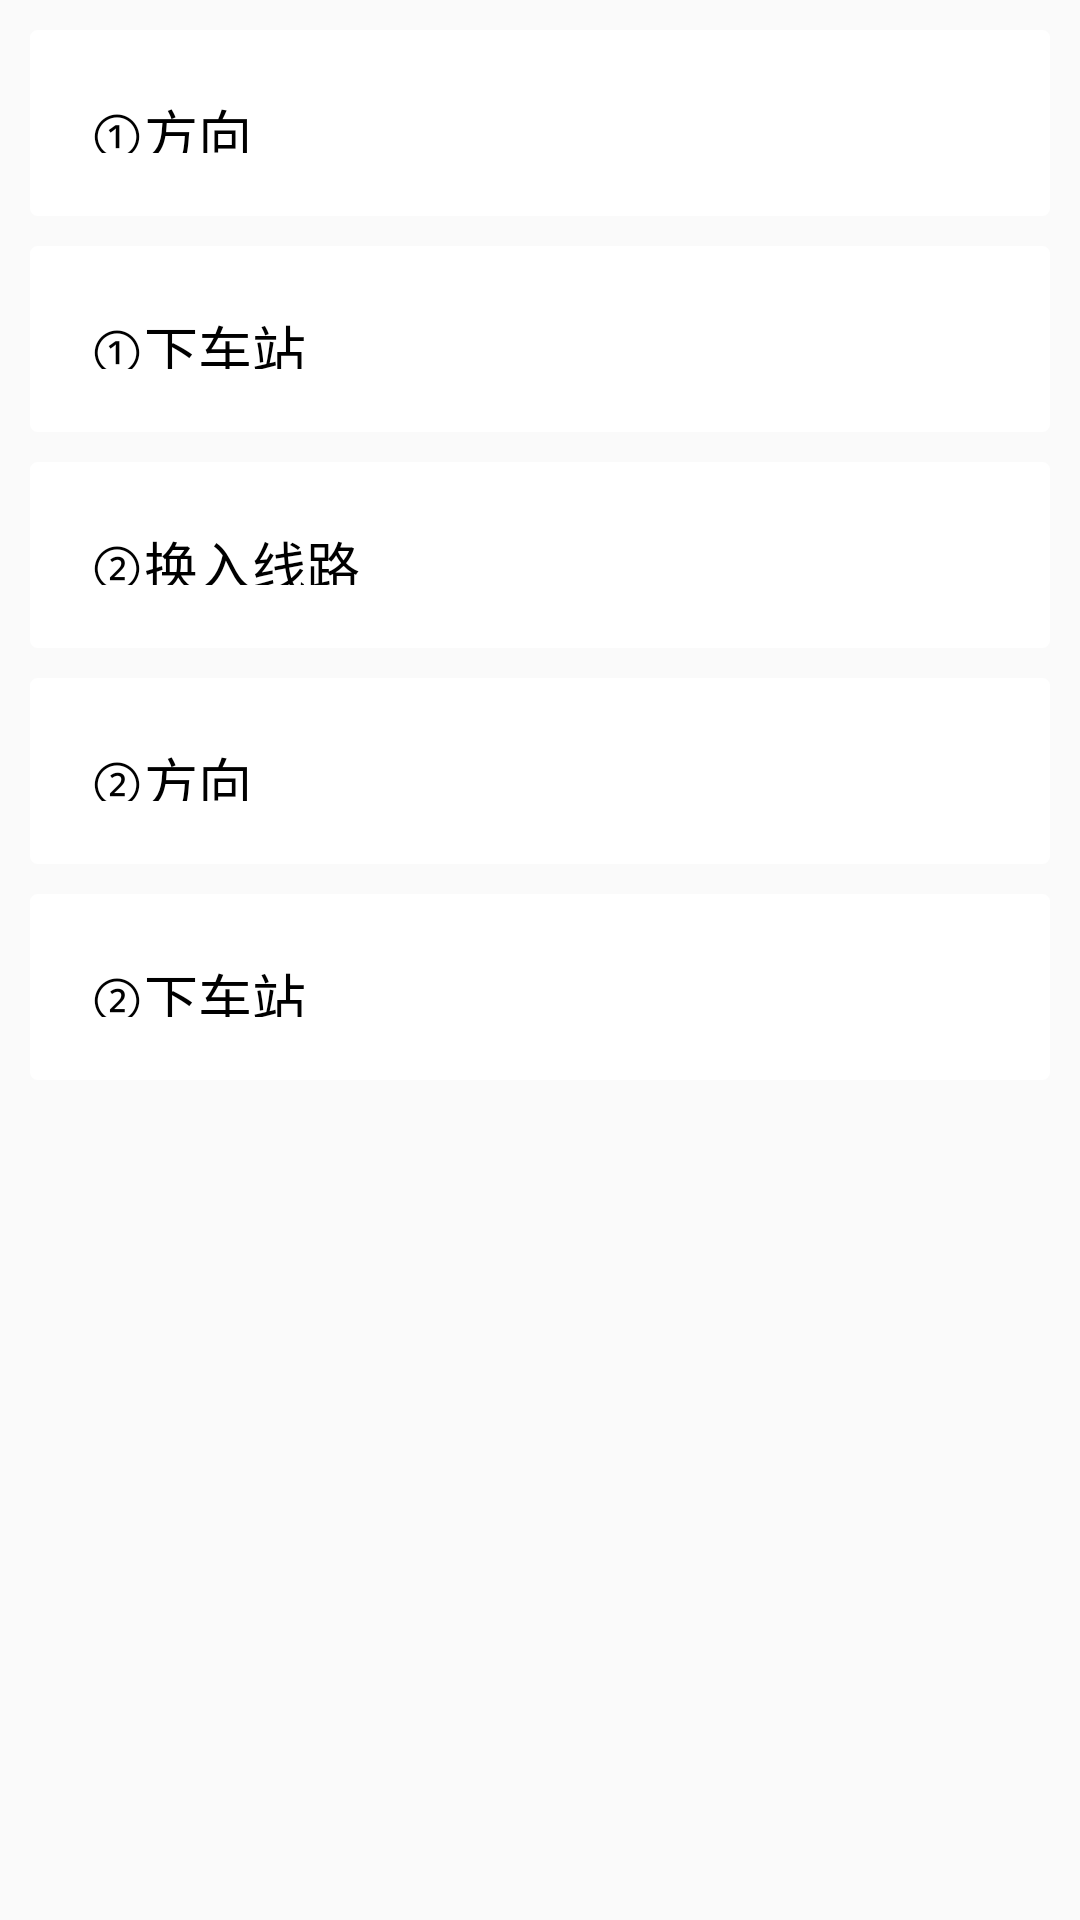

This screen was rendered from an Android layout file. Write that file and the resources it references.
<!-- AndroidManifest.xml: application theme CustomActionBarTheme -->
<!-- res/layout/activity_odline_setting.xml -->
<RelativeLayout xmlns:android="http://schemas.android.com/apk/res/android"
    xmlns:tools="http://schemas.android.com/tools"
    android:layout_width="match_parent"
    android:layout_height="match_parent" >

         <ScrollView
             android:id="@+id/scrollView1"
             android:layout_width="wrap_content"
             android:layout_height="wrap_content"
             android:layout_alignParentLeft="true"
             android:layout_alignParentTop="true"
              android:scrollbars="none"  >

             <LinearLayout
                 android:layout_width="match_parent"
                 android:layout_height="match_parent"
                 android:orientation="vertical" >

                 <RelativeLayout
                     android:id="@+id/odlSettingDir1RL"
                     style="@style/settingStyle"
                     android:layout_width="match_parent"
                     android:clickable="true" >

                     <TextView
                         android:id="@+id/odlSettingDir1TagTV"
                         style="@style/psTvStyleTag"
                         android:text="①方向" />

                     <ImageView
                         android:id="@+id/odlSettingDir1IV"
                         style="@style/psIvStyle" />

                     <TextView
                         android:id="@+id/odlSettingDir1TV"
                         style="@style/psTvStyle"
                         android:layout_toLeftOf="@+id/odlSettingDir1IV" />
                 </RelativeLayout>

                 <RelativeLayout
                     android:id="@+id/odlSettingOffStation1RL"
                     style="@style/settingStyle"
                     android:layout_width="match_parent"
                     android:clickable="true" >

                     <TextView
                         android:id="@+id/odlSettingOffStation1TagTV"
                         style="@style/psTvStyleTag"
                         android:text="①下车站" />

                     <ImageView
                         android:id="@+id/odlSettingOffStation1IV"
                         style="@style/psIvStyle" />

                     <TextView
                         android:id="@+id/odlSettingOffStation1TV"
                         style="@style/psTvStyle"
                         android:layout_toLeftOf="@+id/odlSettingOffStation1IV" />
                 </RelativeLayout>

                 <RelativeLayout
                     android:id="@+id/odlSettingTranLine2RL"
                     style="@style/settingStyle"
                     android:layout_width="match_parent"
                     android:clickable="true" >

                     <TextView
                         android:id="@+id/odlSettingTranLine2TagTV"
                         style="@style/psTvStyleTag"
                         android:text="②换入线路" />

                     <ImageView
                         android:id="@+id/odlSettingTranLine2IV"
                         style="@style/psIvStyle" />

                     <TextView
                         android:id="@+id/odlSettingTranLine2TV"
                         style="@style/psTvStyle"
                         android:layout_toLeftOf="@+id/odlSettingTranLine2IV" />
                 </RelativeLayout>

                 <RelativeLayout
                     android:id="@+id/odlSettingDire2RL"
                     style="@style/settingStyle"
                     android:layout_width="match_parent"
                     android:clickable="true" >

                     <TextView
                         android:id="@+id/odlSettingDire2TagTV"
                         style="@style/psTvStyleTag"
                         android:text="②方向" />

                     <ImageView
                         android:id="@+id/odlSettingDire2IV"
                         style="@style/psIvStyle" />

                     <TextView
                         android:id="@+id/odlSettingDire2TV"
                         style="@style/psTvStyle"
                         android:layout_toLeftOf="@+id/odlSettingDire2IV" />
                 </RelativeLayout>

                 <RelativeLayout
                     android:id="@+id/odlSettingOffStation2RL"
                     style="@style/settingStyle"
                     android:layout_width="match_parent"
                     android:clickable="true" >

                     <TextView
                         android:id="@+id/odlSettingOffStation2TagTV"
                         style="@style/psTvStyleTag"
                         android:text="②下车站" />

                     <ImageView
                         android:id="@+id/odlSettingOffStation2IV"
                         style="@style/psIvStyle" />

                     <TextView
                         android:id="@+id/odlSettingOffStation2TV"
                         style="@style/psTvStyle"
                         android:layout_toLeftOf="@+id/odlSettingOffStation2IV" />
                 </RelativeLayout>

                 <RelativeLayout
                     android:id="@+id/odlSettingTransLine3RL"
                     style="@style/settingStyle"
                     android:layout_width="match_parent"
                     android:visibility="gone"
                     android:clickable="true" >

                     <TextView
                         android:id="@+id/odlSettingTransLine3TagTV"
                         style="@style/psTvStyleTag"
                         android:text="③换入线路" />

                     <ImageView
                         android:id="@+id/odlSettingTransLine3IV"
                         style="@style/psIvStyle" />

                     <TextView
                         android:id="@+id/odlSettingTransLine3TV"
                         style="@style/psTvStyle"
                         android:layout_toLeftOf="@+id/odlSettingTransLine3IV" />
                 </RelativeLayout>

                 <RelativeLayout
                     android:id="@+id/odlSettingDire3RL"
                     style="@style/settingStyle"
                     android:layout_width="match_parent"
                     android:visibility="gone"
                     android:clickable="true" >

                     <TextView
                         android:id="@+id/odlSettingDire3TagTV"
                         style="@style/psTvStyleTag"
                         android:text="③方向" />

                     <ImageView
                         android:id="@+id/odlSettingDire3IV"
                         style="@style/psIvStyle" />

                     <TextView
                         android:id="@+id/odlSettingDire3TV"
                         style="@style/psTvStyle"
                         android:layout_toLeftOf="@+id/odlSettingDire3IV" />
                 </RelativeLayout>

                 <RelativeLayout
                     android:id="@+id/odlSettingOffStation3RL"
                     style="@style/settingStyle"
                     android:layout_width="match_parent"
                     android:visibility="gone"
                     android:clickable="true" >

                     <TextView
                         android:id="@+id/odlSettingOffStation3TagTV"
                         style="@style/psTvStyleTag"
                         android:text="③下车站" />

                     <ImageView
                         android:id="@+id/odlSettingOffStation3IV"
                         style="@style/psIvStyle" />

                     <TextView
                         android:id="@+id/odlSettingOffStation3TV"
                         style="@style/psTvStyle"
                         android:layout_toLeftOf="@+id/odlSettingOffStation3IV" />
                 </RelativeLayout>
             </LinearLayout>

         </ScrollView>

</RelativeLayout>
<!-- resources referenced by this layout -->
<resources>
  <style name="psIvStyle">
          <item name="android:layout_width">wrap_content</item>
          <item name="android:layout_marginLeft">10dp</item>
          <item name="android:layout_height">wrap_content</item>
          <item name="android:layout_marginRight">1dp</item>
          <item name="android:layout_centerVertical">true</item>
          <item name="android:layout_alignParentRight">true</item>
          <item name="android:src">@drawable/botton_bg_arrowright</item>
      </style>
  <style name="psTvStyle">
          <item name="android:layout_width">wrap_content</item>
          <item name="android:layout_height">wrap_content</item>
          <item name="android:layout_marginRight">15dp</item>
          <item name="android:textColor">#1C86EE</item>
          <item name="android:layout_centerVertical">true</item>
          <item name="android:textSize">18sp</item>
          <item name="android:singleLine">true</item>
          <item name="android:maxEms">9</item>
          <item name="android:ellipsize">end</item>
      </style>
  <style name="psTvStyleTag">
          <item name="android:layout_width">wrap_content</item>
          <item name="android:layout_marginLeft">10dp</item>
          <item name="android:layout_height">wrap_content</item>
          <item name="android:layout_marginTop">22dp</item>
          <item name="android:textColor">@color/black</item>
          <item name="android:textSize">18sp</item>
          <item name="android:layout_alignParentLeft">true</item>
          <item name="android:layout_centerVertical">true</item>
      </style>
  <style name="settingStyle">
          <item name="android:layout_width">match_parent</item>
          <item name="android:layout_height">62dp</item>
          <item name="android:layout_alignParentLeft">true</item>
          <item name="android:layout_marginLeft">10dp</item>
          <item name="android:layout_marginRight">10dp</item>
          <item name="android:layout_marginTop">10dp</item>
          <item name="android:background">@drawable/more_item_selector</item>
          <item name="android:layout_centerHorizontal">true</item>
          <item name="android:layout_centerVertical">true</item>
      </style>
  <color name="black">#000000</color>
  <style name="MyActionBar" parent="@style/Widget.AppCompat.ActionBar">
          <item name="android:background">@color/action_background_blue</item>
          <item name="android:titleTextStyle">@style/MyActionBarTitleText</item>
          <item name="android:height">40dp</item>
  
          
          <item name="background">@color/action_background_blue</item>
          <item name="titleTextStyle">@style/MyActionBarTitleText</item>
          <item name="height">40dp</item>
      </style>
  <style name="MyActionBarTabText" parent="@style/Widget.AppCompat.ActionBar.TabText">
          <item name="android:textColor">@drawable/action_bar_color</item>
          <item name="android:textStyle">normal</item>
          <item name="android:textSize">14.0sp</item>
      </style>
  <style name="MyActionBarTabBars" parent="@style/Widget.AppCompat.ActionBar.TabBar">
          <item name="android:showDividers">none</item>
          <item name="android:background">@color/white</item>
  
          <item name="showDividers">none</item>
          <item name="background">@color/white</item>
      </style>
  <color name="white">#FFFFFF</color>
  <color name="action_tab_text_blue">#2EA9DF</color>
  <color name="action_background_blue">#1E7DB4</color>
  <style name="MyActionBarTitleText" parent="@style/TextAppearance.AppCompat.Widget.ActionBar.Title">
          <item name="android:textColor">@android:color/white</item>
      </style>
  <!-- drawable action_bar_color (drawable-ldpi) -->
  <?xml version="1.0" encoding="utf-8"?>
  <selector xmlns:android="http://schemas.android.com/apk/res/android">
      <item
          android:color="@color/action_tab_text_blue"
          android:state_selected="true" />
      <item 
          android:color="@color/black"
          android:state_selected="false" />
  </selector>
</resources>
